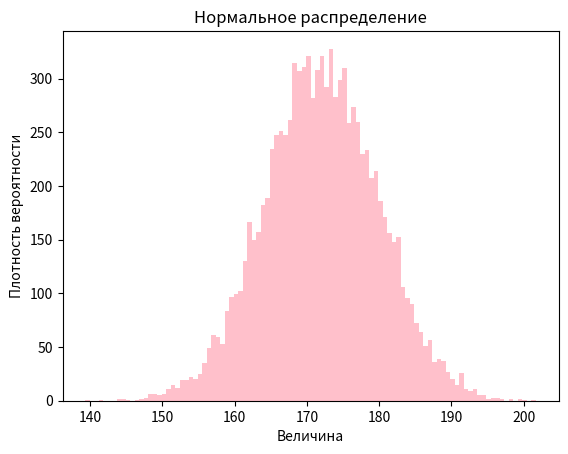

Write the Python code that produced this figure.
import numpy as np
import matplotlib.pyplot as plotlib


plotlib.hist(172 + 8 * np.random.randn(10000), 100, facecolor="pink")
plotlib.title('Нормальное распределение')
plotlib.xlabel('Величина')
plotlib.ylabel('Плотность вероятности')
plotlib.show()


